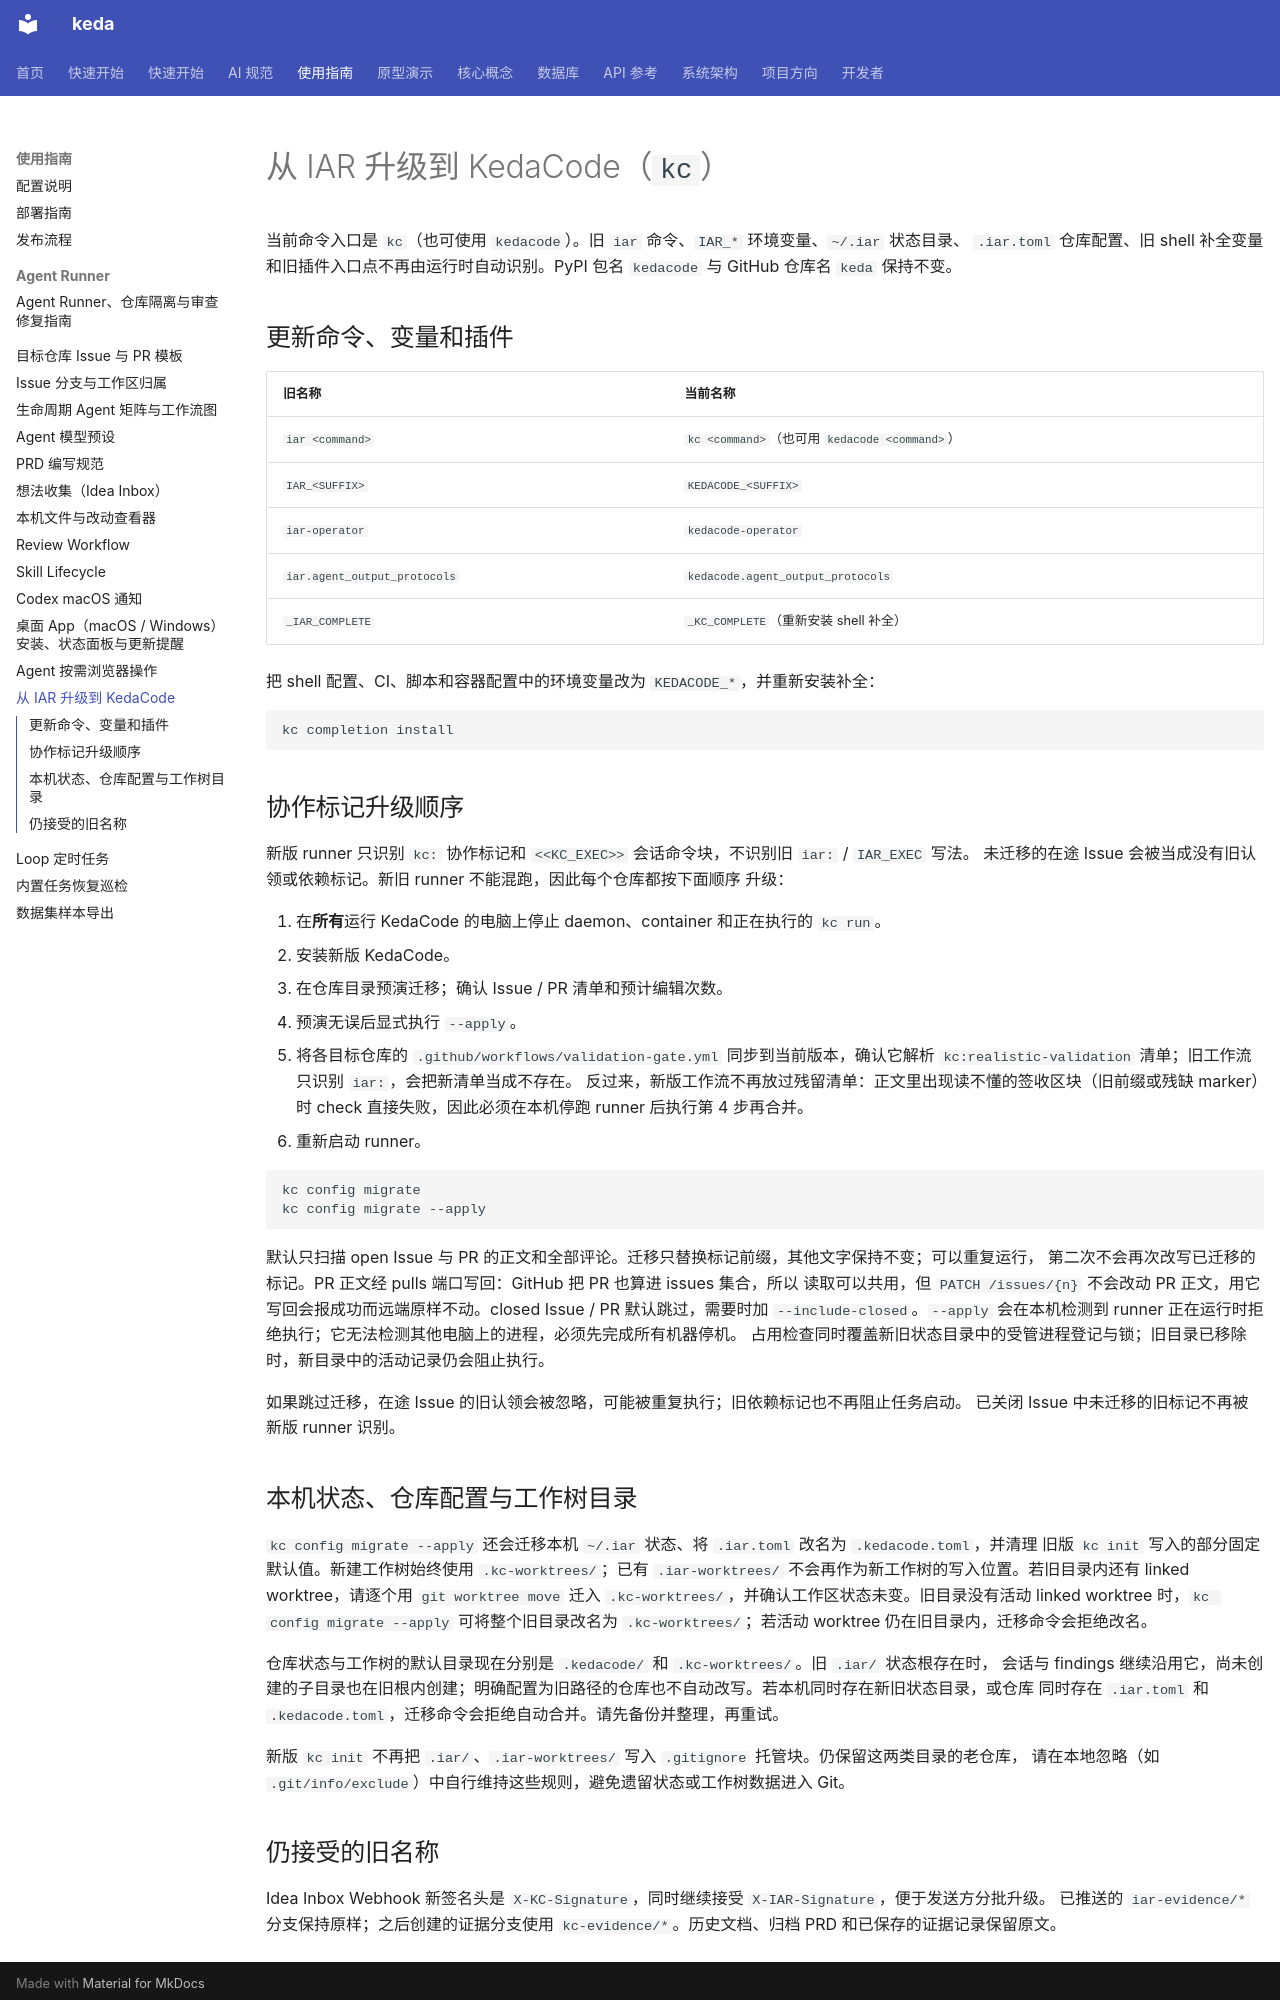

repository: ZataZhang/keda · page: guides/migrating-from-iar/index.html · generator: mkdocs

# 从 IAR 升级到 KedaCode（`kc`）

当前命令入口是 `kc`（也可使用 `kedacode`）。旧 `iar` 命令、`IAR_*` 环境变量、`~/.iar` 状态目录、
`.iar.toml` 仓库配置、旧 shell 补全变量和旧插件入口点不再由运行时自动识别。PyPI 包名
`kedacode` 与 GitHub 仓库名 `keda` 保持不变。

## 更新命令、变量和插件

| 旧名称 | 当前名称 |
|---|---|
| `iar <command>` | `kc <command>`（也可用 `kedacode <command>`） |
| `IAR_<SUFFIX>` | `KEDACODE_<SUFFIX>` |
| `iar-operator` | `kedacode-operator` |
| `iar.agent_output_protocols` | `kedacode.agent_output_protocols` |
| `_IAR_COMPLETE` | `_KC_COMPLETE`（重新安装 shell 补全） |

把 shell 配置、CI、脚本和容器配置中的环境变量改为 `KEDACODE_*`，并重新安装补全：

```bash
kc completion install
```

## 协作标记升级顺序

新版 runner 只识别 `kc:` 协作标记和 `<<KC_EXEC>>` 会话命令块，不识别旧 `iar:` / `IAR_EXEC` 写法。
未迁移的在途 Issue 会被当成没有旧认领或依赖标记。新旧 runner 不能混跑，因此每个仓库都按下面顺序
升级：

1. 在**所有**运行 KedaCode 的电脑上停止 daemon、container 和正在执行的 `kc run`。
2. 安装新版 KedaCode。
3. 在仓库目录预演迁移；确认 Issue / PR 清单和预计编辑次数。
4. 预演无误后显式执行 `--apply`。
5. 将各目标仓库的 `.github/workflows/validation-gate.yml` 同步到当前版本，确认它解析
   `kc:realistic-validation` 清单；旧工作流只识别 `iar:`，会把新清单当成不存在。
   反过来，新版工作流不再放过残留清单：正文里出现读不懂的签收区块（旧前缀或残缺
   marker）时 check 直接失败，因此必须在本机停跑 runner 后执行第 4 步再合并。
6. 重新启动 runner。

```bash
kc config migrate
kc config migrate --apply
```

默认只扫描 open Issue 与 PR 的正文和全部评论。迁移只替换标记前缀，其他文字保持不变；可以重复运行，
第二次不会再次改写已迁移的标记。PR 正文经 pulls 端口写回：GitHub 把 PR 也算进 issues 集合，所以
读取可以共用，但 `PATCH /issues/{n}` 不会改动 PR 正文，用它写回会报成功而远端原样不动。closed
Issue / PR 默认跳过，需要时加 `--include-closed`。`--apply`
会在本机检测到 runner 正在运行时拒绝执行；它无法检测其他电脑上的进程，必须先完成所有机器停机。
占用检查同时覆盖新旧状态目录中的受管进程登记与锁；旧目录已移除时，新目录中的活动记录仍会阻止执行。

如果跳过迁移，在途 Issue 的旧认领会被忽略，可能被重复执行；旧依赖标记也不再阻止任务启动。
已关闭 Issue 中未迁移的旧标记不再被新版 runner 识别。

## 本机状态、仓库配置与工作树目录

`kc config migrate --apply` 还会迁移本机 `~/.iar` 状态、将 `.iar.toml` 改名为 `.kedacode.toml`，并清理
旧版 `kc init` 写入的部分固定默认值。新建工作树始终使用 `.kc-worktrees/`；已有 `.iar-worktrees/`
不会再作为新工作树的写入位置。若旧目录内还有 linked worktree，请逐个用 `git worktree move`
迁入 `.kc-worktrees/`，并确认工作区状态未变。旧目录没有活动 linked worktree 时，`kc config migrate --apply`
可将整个旧目录改名为 `.kc-worktrees/`；若活动 worktree 仍在旧目录内，迁移命令会拒绝改名。

仓库状态与工作树的默认目录现在分别是 `.kedacode/` 和 `.kc-worktrees/`。旧 `.iar/` 状态根存在时，
会话与 findings 继续沿用它，尚未创建的子目录也在旧根内创建；明确配置为旧路径的仓库也不自动改写。若本机同时存在新旧状态目录，或仓库
同时存在 `.iar.toml` 和 `.kedacode.toml`，迁移命令会拒绝自动合并。请先备份并整理，再重试。

新版 `kc init` 不再把 `.iar/`、`.iar-worktrees/` 写入 `.gitignore` 托管块。仍保留这两类目录的老仓库，
请在本地忽略（如 `.git/info/exclude`）中自行维持这些规则，避免遗留状态或工作树数据进入 Git。
